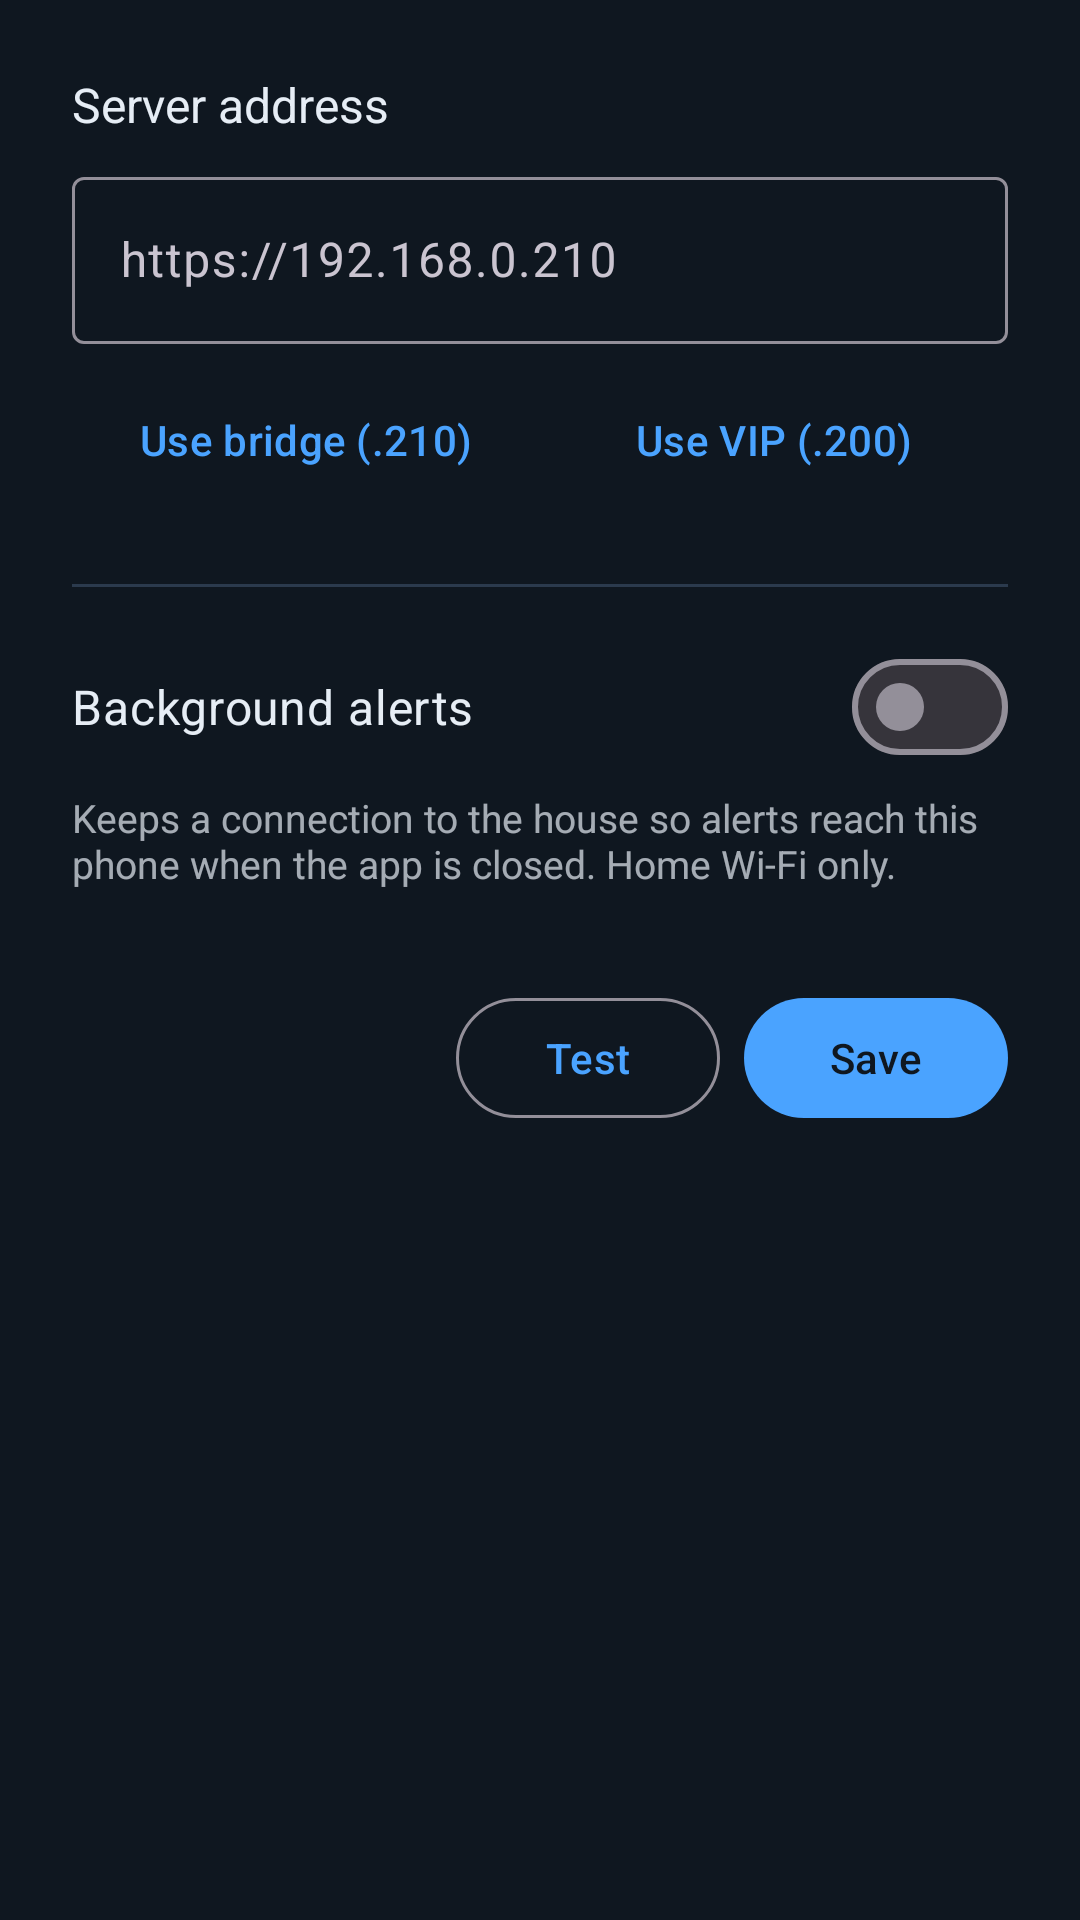

The Android layout XML behind this screen, and the referenced resources:
<!-- AndroidManifest.xml: activity theme Theme.HomeAutomation.Settings -->
<!-- res/layout/activity_settings.xml -->
<?xml version="1.0" encoding="utf-8"?>
<ScrollView xmlns:android="http://schemas.android.com/apk/res/android"
    xmlns:app="http://schemas.android.com/apk/res-auto"
    android:id="@+id/root"
    android:layout_width="match_parent"
    android:layout_height="match_parent"
    android:background="@color/bg">

    <LinearLayout
        android:layout_width="match_parent"
        android:layout_height="wrap_content"
        android:orientation="vertical"
        android:padding="24dp">

        <TextView
            android:layout_width="match_parent"
            android:layout_height="wrap_content"
            android:text="@string/endpoint_label"
            android:textColor="@color/txt"
            android:textSize="16sp" />

        <com.google.android.material.textfield.TextInputLayout
            android:layout_width="match_parent"
            android:layout_height="wrap_content"
            android:layout_marginTop="8dp">

            <com.google.android.material.textfield.TextInputEditText
                android:id="@+id/endpoint"
                android:layout_width="match_parent"
                android:layout_height="wrap_content"
                android:hint="@string/endpoint_hint"
                android:inputType="textUri"
                android:maxLines="1" />
        </com.google.android.material.textfield.TextInputLayout>

        <LinearLayout
            android:layout_width="match_parent"
            android:layout_height="wrap_content"
            android:orientation="horizontal"
            android:layout_marginTop="8dp">

            <com.google.android.material.button.MaterialButton
                android:id="@+id/usePrimary"
                style="@style/Widget.Material3.Button.TextButton"
                android:layout_width="0dp"
                android:layout_weight="1"
                android:layout_height="wrap_content"
                android:text="@string/use_primary" />

            <com.google.android.material.button.MaterialButton
                android:id="@+id/useFallback"
                style="@style/Widget.Material3.Button.TextButton"
                android:layout_width="0dp"
                android:layout_weight="1"
                android:layout_height="wrap_content"
                android:text="@string/use_fallback" />
        </LinearLayout>

        <TextView
            android:id="@+id/status"
            android:layout_width="match_parent"
            android:layout_height="wrap_content"
            android:layout_marginTop="12dp"
            android:textColor="@color/accent"
            android:textSize="14sp"
            android:visibility="gone" />

        <View
            android:layout_width="match_parent"
            android:layout_height="1dp"
            android:layout_marginTop="24dp"
            android:background="@color/line" />

        <com.google.android.material.materialswitch.MaterialSwitch
            android:id="@+id/alertsSwitch"
            android:layout_width="match_parent"
            android:layout_height="wrap_content"
            android:layout_marginTop="16dp"
            android:text="@string/alerts_label"
            android:textColor="@color/txt"
            android:textSize="16sp" />

        <TextView
            android:layout_width="match_parent"
            android:layout_height="wrap_content"
            android:layout_marginTop="4dp"
            android:text="@string/alerts_help"
            android:textColor="@color/txt"
            android:alpha="0.7"
            android:textSize="13sp" />

        <LinearLayout
            android:layout_width="match_parent"
            android:layout_height="wrap_content"
            android:orientation="horizontal"
            android:gravity="end"
            android:layout_marginTop="32dp">

            <com.google.android.material.button.MaterialButton
                android:id="@+id/test"
                style="@style/Widget.Material3.Button.OutlinedButton"
                android:layout_width="wrap_content"
                android:layout_height="wrap_content"
                android:text="@string/test" />

            <com.google.android.material.button.MaterialButton
                android:id="@+id/save"
                android:layout_width="wrap_content"
                android:layout_height="wrap_content"
                android:layout_marginStart="8dp"
                android:text="@string/save" />
        </LinearLayout>
    </LinearLayout>
</ScrollView>
<!-- resources referenced by this layout -->
<resources>
  <color name="accent">#4aa3ff</color>
  <color name="bg">#0f1720</color>
  <color name="line">#2b3a4d</color>
  <color name="txt">#e6edf5</color>
  <string name="alerts_help">Keeps a connection to the house so alerts reach this phone when the app is closed. Home Wi-Fi only.</string>
  <string name="alerts_label">Background alerts</string>
  <string name="endpoint_hint">https://192.168.0.210</string>
  <string name="endpoint_label">Server address</string>
  <string name="save">Save</string>
  <string name="test">Test</string>
  <string name="use_fallback">Use VIP (.200)</string>
  <string name="use_primary">Use bridge (.210)</string>
  <style name="Theme.HomeAutomation.Settings" parent="Theme.HomeAutomation" />
  <style name="Theme.HomeAutomation" parent="Theme.Material3.Dark.NoActionBar">
          <item name="android:windowBackground">@color/bg</item>
          <item name="colorPrimary">@color/accent</item>
          <item name="colorOnPrimary">@color/bg</item>
          <item name="colorSurface">@color/panel</item>
          <item name="colorOnSurface">@color/txt</item>
          <item name="android:statusBarColor">@color/bg</item>
          <item name="android:navigationBarColor">@color/bg</item>
          <item name="android:windowLightStatusBar" tools:targetApi="m">false</item>
      </style>
  <color name="panel">#1a2330</color>
</resources>
